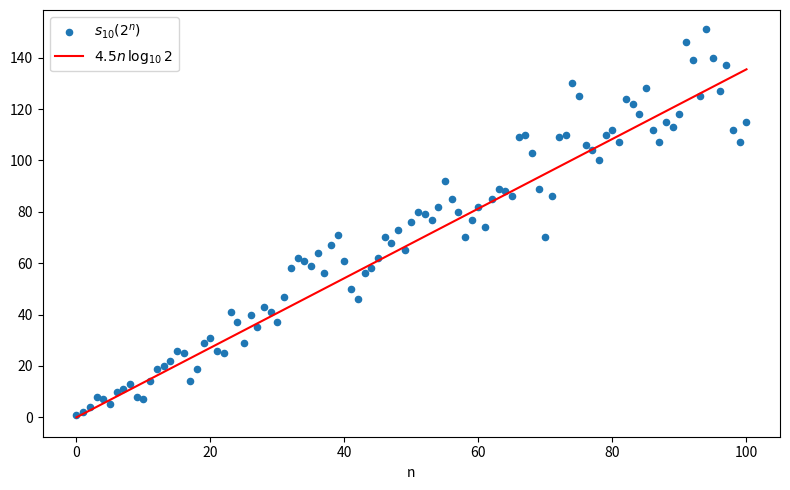

Reproduce this figure in Python.
import matplotlib.pyplot as plt
import math

def s10(m: int) -> int:
    """Return the sum of decimal digits of m."""
    return sum(int(d) for d in str(m))

# Range of n
ns = list(range(0, 101))

# Compute s10(2^n)
vals = [s10(2**n) for n in ns]

# Conjectured linear approximation L(n) = 4.5 * (log10(2) * n + 0.5)
L = [4.5 * (math.log10(2) * n) for n in ns]
# L0 = [4.5 * math.log10(2) * n for n in ns]


plt.figure(figsize=(8, 5))

# Scatter of s10(2^n)
plt.scatter(ns, vals, label=r"$s_{10}(2^n)$", s=20)

# Line plot of the conjectured approximation
plt.plot(ns, L, 'r', label=r"$4.5n\,\log_{10} 2$")
# plt.plot(ns, L0, label=r"$4.5n \,\log_{10} 2$")

plt.xlabel("n")
# plt.ylabel(r"$s_{10}(2^n)$")
# plt.title(r"Scatterplot of $s_{10}(2^n)$ with Conjectured Approximation")
plt.legend()
plt.tight_layout()
plt.savefig('s10_scatter.png')
plt.show()
